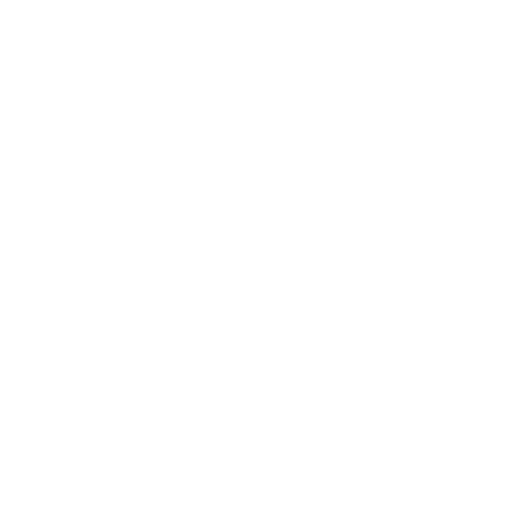
t = 0.00 s
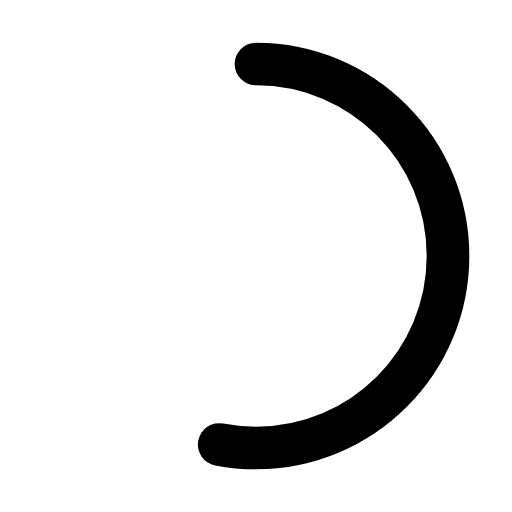
t = 0.25 s
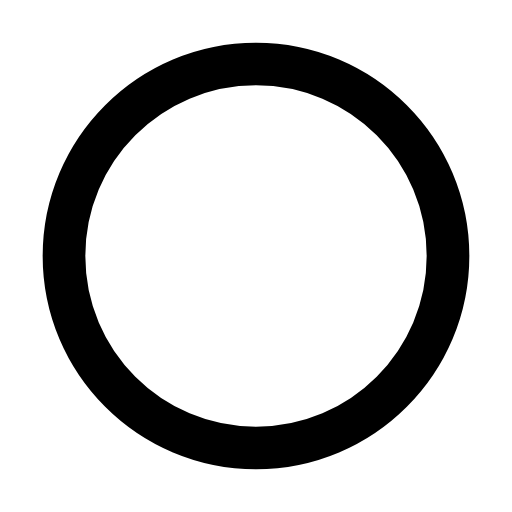
t = 0.50 s
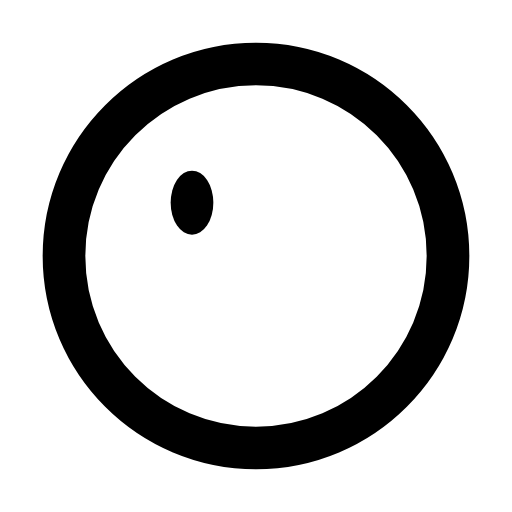
t = 0.80 s
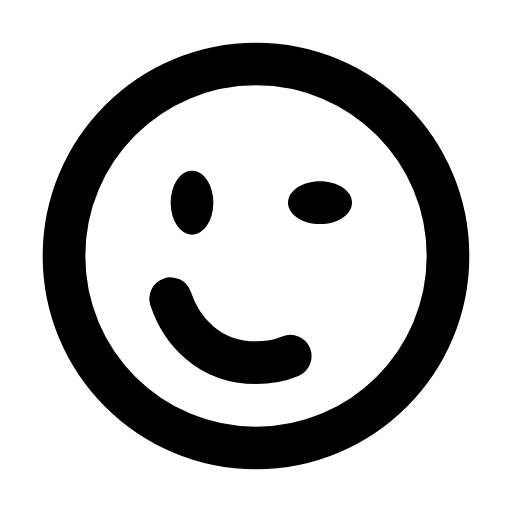
t = 1.10 s
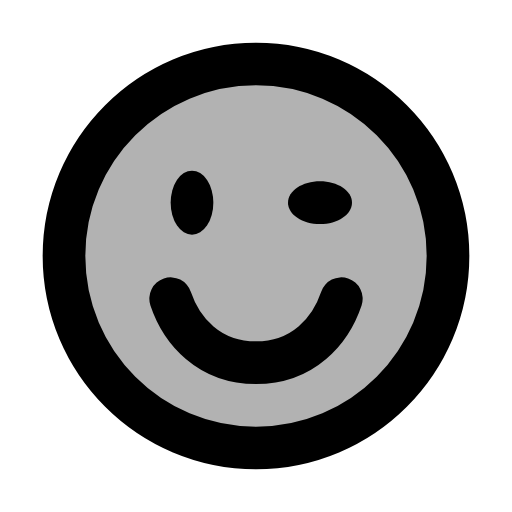
t = 1.35 s

The animated SVG that drew these frames (rendered in a browser with its animation timeline set to each time). Animation: 5 SMIL elements (animate=5); one cycle of 1.35 s.

<svg xmlns="http://www.w3.org/2000/svg" width="24" height="24" viewBox="0 0 24 24">
    <g stroke="currentColor" stroke-width="2" stroke-linecap="round">
        <path
            d="M12 3C16.9706 3 21 7.02944 21 12C21 16.9706 16.9706 21 12 21C7.02944 21 3 16.9706 3 12C3 7.02944 7.02944 3 12 3Z"
            fill="currentColor" fill-opacity="0" stroke-dasharray="60" stroke-dashoffset="60">
            <animate attributeName="stroke-dashoffset" values="60;0" dur="0.5s" fill="freeze"/>
            <animate attributeName="fill-opacity" values="0;0.3" begin="1.2s" dur="0.15s" fill="freeze"/>
        </path>
        <path d="M8 14C8.5 15.5 9.79086 17 12 17C14.2091 17 15.5 15.5 16 14" fill="none" stroke-dasharray="14"
              stroke-dashoffset="14">
            <animate attributeName="stroke-dashoffset" values="14;0" begin="1s" dur="0.2s" fill="freeze"/>
        </path>
    </g>
    <g fill="currentColor">
        <ellipse cx="9" cy="9.5" rx="1" ry="1.5" fill-opacity="0">
            <animate attributeName="fill-opacity" values="0;1" begin="0.6s" dur="0.2s" fill="freeze"/>
        </ellipse>
        <path
            d="M15 8.5C15.8284 8.5 16.5 8.94772 16.5 9.5C16.5 10.0523 15.8284 10.5 15 10.5C14.1716 10.5 13.5 10.0523 13.5 9.5C13.5 8.94772 14.1716 8.5 15 8.5Z"
            fill-opacity="0">
            <animate attributeName="fill-opacity" values="0;1" begin="0.8s" dur="0.2s" fill="freeze"/>
        </path>
    </g>
</svg>
